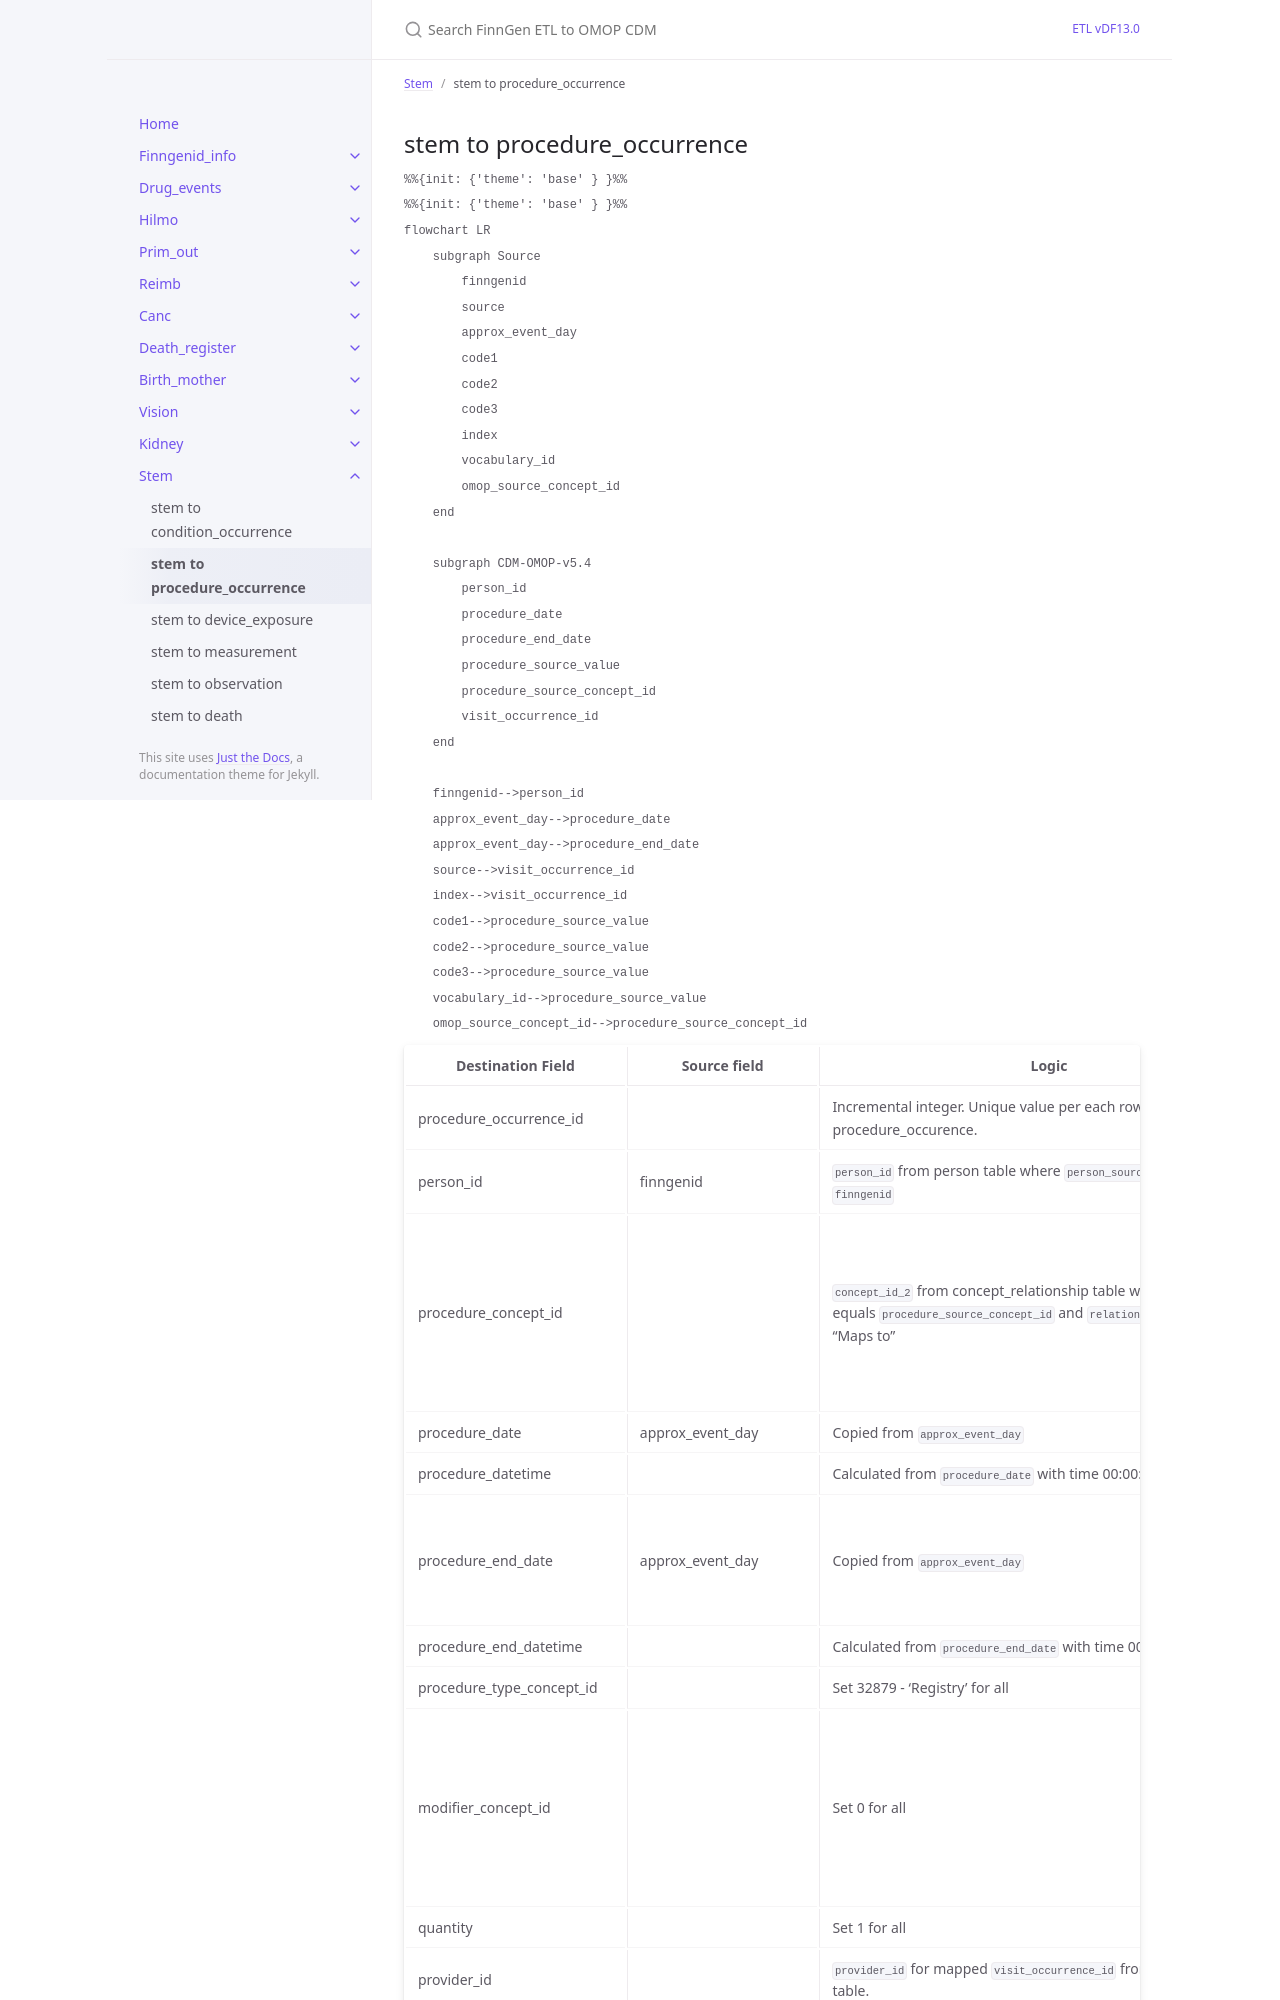

repository: FINNGEN/ETL · page: dev/stem_to_procedure_occurrence.html · generator: jekyll

---
title: stem to procedure_occurrence
layout: default
parent: Stem
nav_order: 2
---

## stem to procedure_occurrence

```mermaid
%%{init: {'theme': 'base' } }%%
%%{init: {'theme': 'base' } }%%
flowchart LR
    subgraph Source
        finngenid
        source
        approx_event_day
        code1
        index
        omop_source_concept_id
    end

    subgraph CDM-OMOP-v5.4
        person_id
        procedure_date
        procedure_end_date
        procedure_source_value
        procedure_source_concept_id
        visit_occurrence_id
    end

    finngenid-->person_id
    approx_event_day-->procedure_date
    approx_event_day-->procedure_end_date
    source-->visit_occurrence_id
    index-->visit_occurrence_id
    code1-->procedure_source_value
    omop_source_concept_id-->procedure_source_concept_id
```
